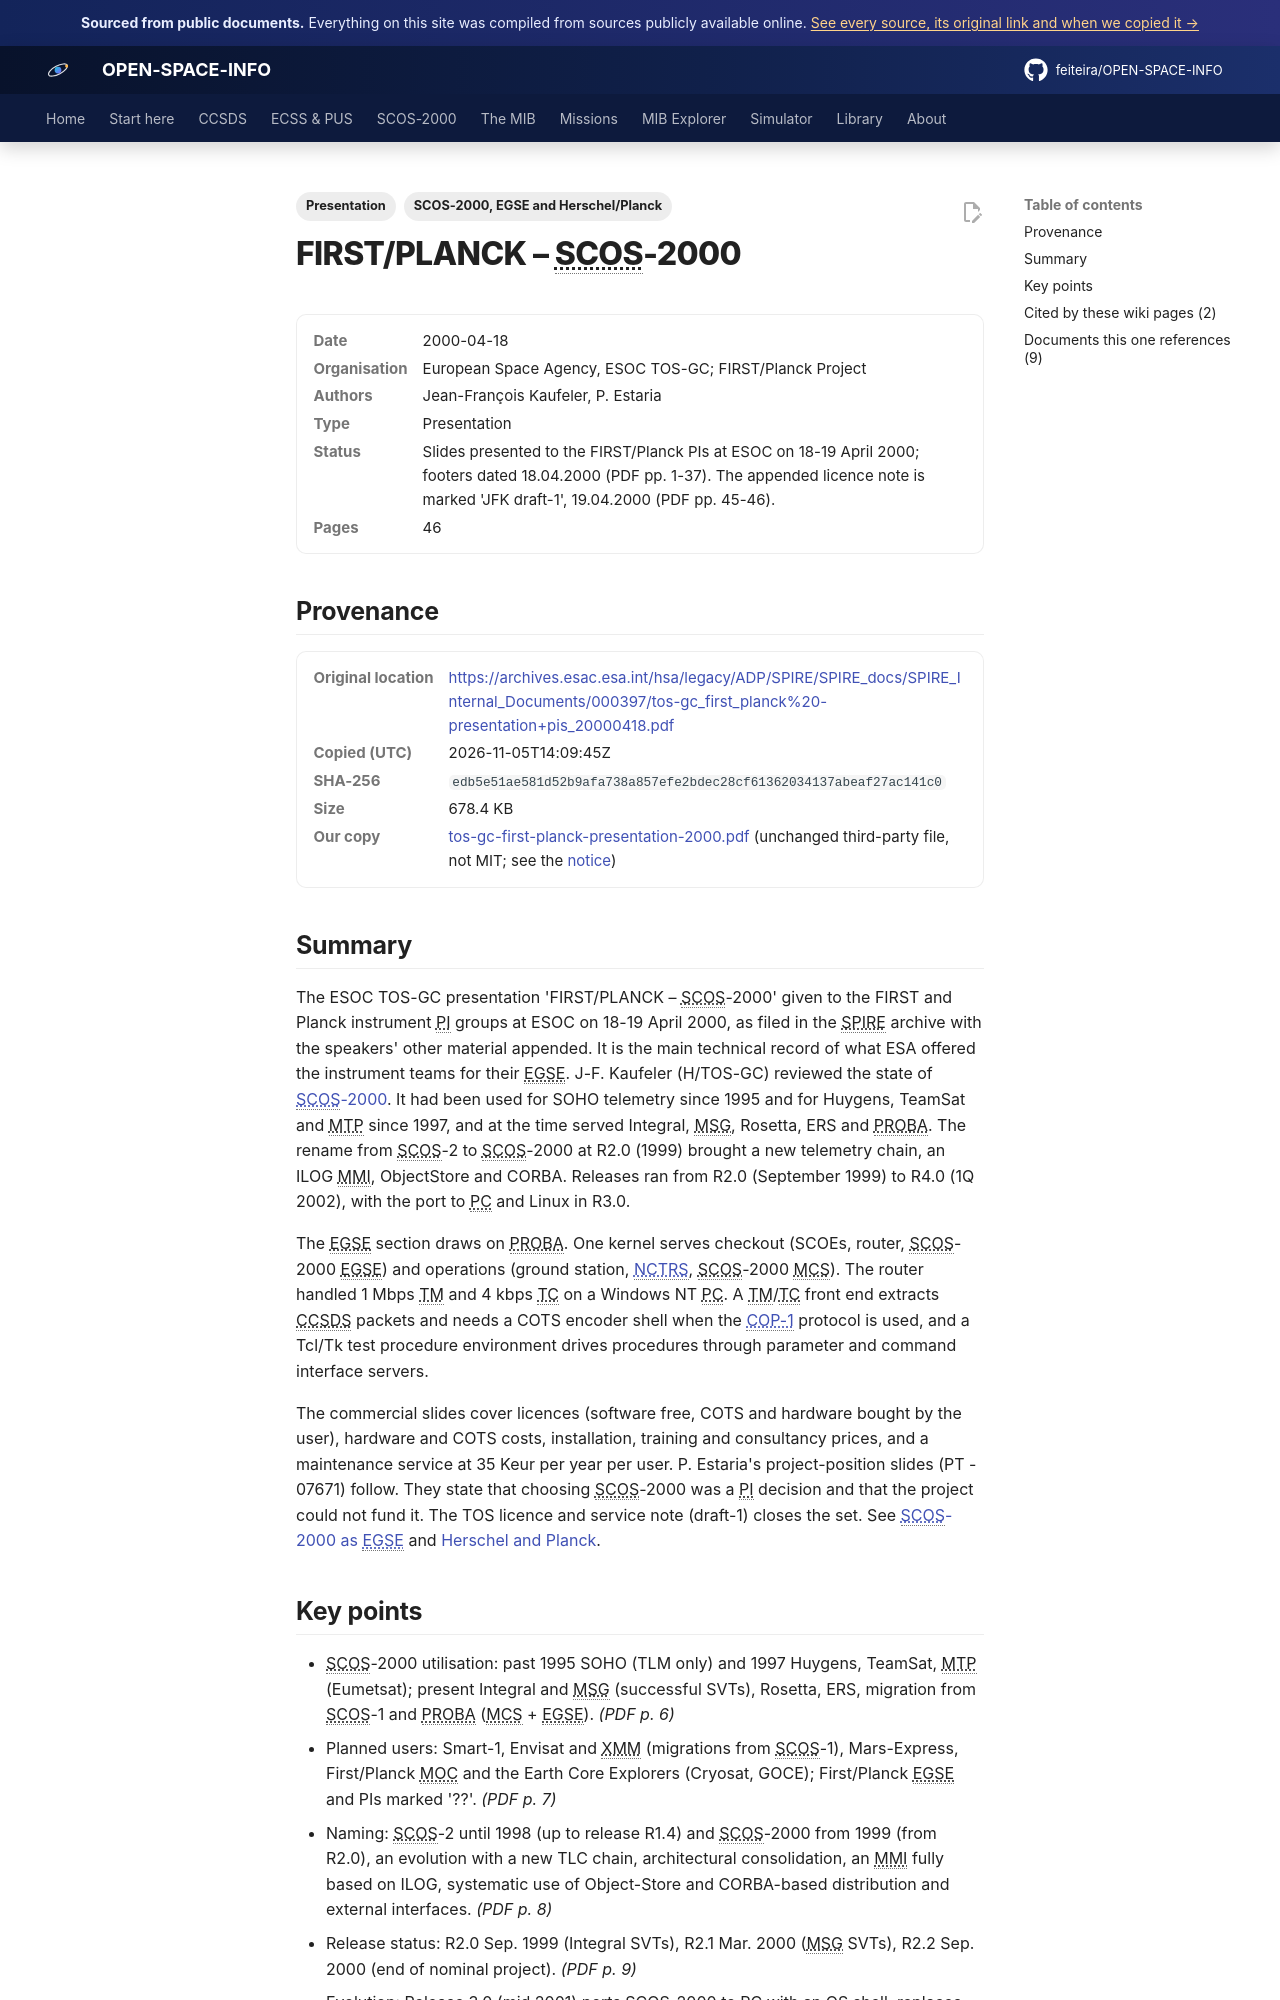

repository: feiteira/OPEN-SPACE-INFO · page: library/tos-gc-first-planck-presentation-2000/index.html · generator: mkdocs

---
title: "FIRST/Planck SCOS-2000 meeting slides (TOS-GC, 2000)"
description: "The ESOC TOS-GC presentation 'FIRST/PLANCK – SCOS-2000' given to the FIRST and Planck instrument PI groups at ESOC on 18-19 April 2000, as filed in the SPIRE archive with the speakers' other material "
tags: ["Presentation", "SCOS-2000, EGSE and Herschel/Planck"]
sources: [tos-gc-first-planck-presentation-2000]
---

# FIRST/PLANCK – SCOS-2000

<dl class="osi-meta"><dt>Date</dt><dd>2000-04-18</dd><dt>Organisation</dt><dd>European Space Agency, ESOC TOS-GC; FIRST/Planck Project</dd><dt>Authors</dt><dd>Jean-François Kaufeler, P. Estaria</dd><dt>Type</dt><dd>Presentation</dd><dt>Status</dt><dd>Slides presented to the FIRST/Planck PIs at ESOC on 18-19 April 2000; footers dated 18.04.2000 (PDF pp. 1-37). The appended licence note is marked 'JFK draft-1', 19.04.2000 (PDF pp. 45-46).</dd><dt>Pages</dt><dd>46</dd></dl>

## Provenance

<dl class="osi-meta"><dt>Original location</dt><dd><a href="https://archives.esac.esa.int/hsa/legacy/ADP/SPIRE/SPIRE_docs/SPIRE_Internal_Documents/000397/tos-gc_first_planck%20-presentation+pis_20000418.pdf" rel="noopener">https://archives.esac.esa.int/hsa/legacy/ADP/SPIRE/SPIRE_docs/SPIRE_Internal_Documents/000397/tos-gc_first_planck%20-presentation+pis_20000418.pdf</a></dd><dt>Copied (UTC)</dt><dd>2026-11-05T14:09:45Z</dd><dt>SHA-256</dt><dd><code>edb5e51ae581d52b9afa738a857efe2bdec28cf61362034137abeaf27ac141c0</code></dd><dt>Size</dt><dd>678.4 KB</dd><dt>Our copy</dt><dd><a href="../third-party/core/tos-gc-first-planck-presentation-2000.pdf">tos-gc-first-planck-presentation-2000.pdf</a> (unchanged third-party file, not MIT; see the <a href="../third-party/NOTICE/">notice</a>)</dd></dl>

## Summary

The ESOC TOS-GC presentation 'FIRST/PLANCK – SCOS-2000' given to the FIRST and Planck instrument PI groups at ESOC on 18-19 April 2000, as filed in the SPIRE archive with the speakers' other material appended. It is the main technical record of what ESA offered the instrument teams for their EGSE. J-F. Kaufeler (H/TOS-GC) reviewed the state of [SCOS-2000](../scos2000/index.md). It had been used for SOHO telemetry since 1995 and for Huygens, TeamSat and MTP since 1997, and at the time served Integral, MSG, Rosetta, ERS and PROBA. The rename from SCOS-2 to SCOS-2000 at R2.0 (1999) brought a new telemetry chain, an ILOG MMI, ObjectStore and CORBA. Releases ran from R2.0 (September 1999) to R4.0 (1Q 2002), with the port to PC and Linux in R3.0.

The EGSE section draws on PROBA. One kernel serves checkout (SCOEs, router, SCOS-2000 EGSE) and operations (ground station, [NCTRS](../scos2000/nctrs-nis.md), SCOS-2000 MCS). The router handled 1 Mbps TM and 4 kbps TC on a Windows NT PC. A TM/TC front end extracts CCSDS packets and needs a COTS encoder shell when the [COP-1](../ccsds/cop-1.md) protocol is used, and a Tcl/Tk test procedure environment drives procedures through parameter and command interface servers.

The commercial slides cover licences (software free, COTS and hardware bought by the user), hardware and COTS costs, installation, training and consultancy prices, and a maintenance service at 35 Keur per year per user. P. Estaria's project-position slides (PT - 07671) follow. They state that choosing SCOS-2000 was a PI decision and that the project could not fund it. The TOS licence and service note (draft-1) closes the set. See [SCOS-2000 as EGSE](../scos2000/egse.md) and [Herschel and Planck](../missions/herschel-planck.md).
